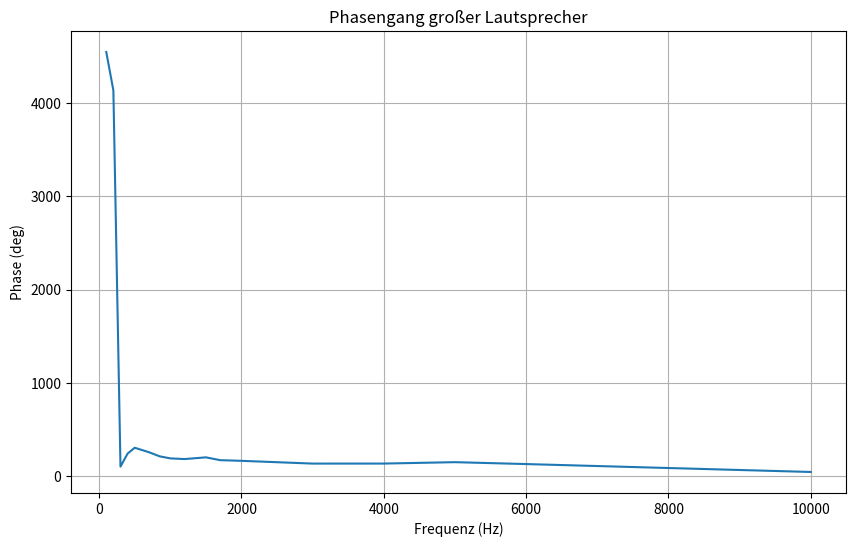
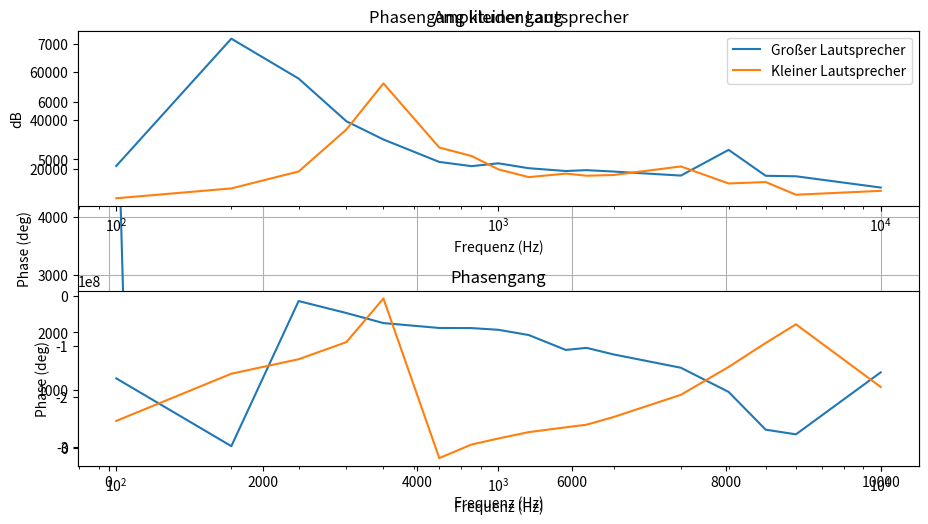

Here is the Python script that generated these plots, in order:
import numpy as np
import matplotlib.pyplot as plt

frequencies_gross = np.array([100, 200, 300, 400, 500, 700, 850, 1000, 1200, 1500, 1700, 2000, 3000, 4000, 5000, 6000, 10000]) # Hz
a_peak_gross = np.array([1.501, 1.484, 1.484, 1.506, 1.506, 1.506, 1.506, 1.506, 1.506, 1.506, 1.501, 1.501, 1.519, 1.519, 1.501, 1.519, 1.484]) # V
b_peak_gross = np.array([31.99, 109, 84.74, 59.67, 48.43, 34.58, 31.99, 33.72, 30.71, 28.98, 29.42, 28.55, 26.39, 42.39, 25.95, 25.96, 18.51]) * 1000 # V
phase_shift_gross = np.array([4550, 4138, 99.68, 239.6, 302.1, 254.3, 210.1, 188, 180.7, 199.1, 169, 161.7, 132.2, 132.4, 147.4, 127.1, 42.17]) # micro s

frequencies_klein = np.array([100, 200, 300, 400, 500, 700, 850, 1000, 1200, 1500, 1700, 2000, 3000, 4000, 5000, 6000, 10000])
a_peak_klein = np.array([1.5, 1.5, 1.5, 1.517, 1.5, 1.5, 1.5, 1.5, 1.5, 1.5, 1.5, 1.5, 1.517, 1.5, 1.5, 1.5, 1.517])
b_peak_klein = np.array([12.12, 18.18, 28.57, 54.98, 82.69, 43.29, 38.1, 29.87, 25.11, 27.27, 25.98, 26.41, 32.04, 21.21, 22.08, 14.29, 16.88]) * 1000
phase_shift_klein = np.array([6888, 2147, 1166, 639.2, 31.85, 1276, 963.1, 785.4, 625.4, 482.7, 417.4, 333.7, 181.8, 98.01, 52.09, 26.32, 50.25])

plt.figure(figsize=(10, 6))
plt.plot(frequencies_gross, phase_shift_gross)
plt.title("Phasengang großer Lautsprecher")
plt.xlabel("Frequenz (Hz)")
plt.ylabel("Phase (deg)")
plt.grid()
plt.show()

plt.figure(figsize=(10, 6))
plt.plot(frequencies_klein, phase_shift_klein)
plt.title("Phasengang kleiner Lautsprecher")
plt.xlabel("Frequenz (Hz)")
plt.ylabel("Phase (deg)")
plt.grid()
plt.show()

phase_response_gross = phase_shift_gross * -1  * frequencies_gross * 360
phase_response_klein = phase_shift_klein * -1 * frequencies_klein * 360

amplitude_response_gross = b_peak_gross / a_peak_gross
amplitude_response_klein = b_peak_klein / a_peak_klein

plt.subplot(2, 1, 1)
plt.title("Amplitudengang")
plt.semilogx(frequencies_gross, amplitude_response_gross, label="Großer Lautsprecher")
plt.semilogx(frequencies_klein, amplitude_response_klein, label="Kleiner Lautsprecher")
plt.xlabel("Frequenz (Hz)")
plt.ylabel("dB")
plt.legend()

# Zweiter Subplot
plt.subplot(2, 1, 2)
plt.title("Phasengang")
plt.semilogx(frequencies_gross, phase_response_gross, label="Großer Lautsprecher")
plt.semilogx(frequencies_klein, phase_response_klein, label="Kleiner Lautsprecher")
plt.xlabel("Frequenz (Hz)")
plt.ylabel("Phase (deg)")

plt.tight_layout()
plt.show()

